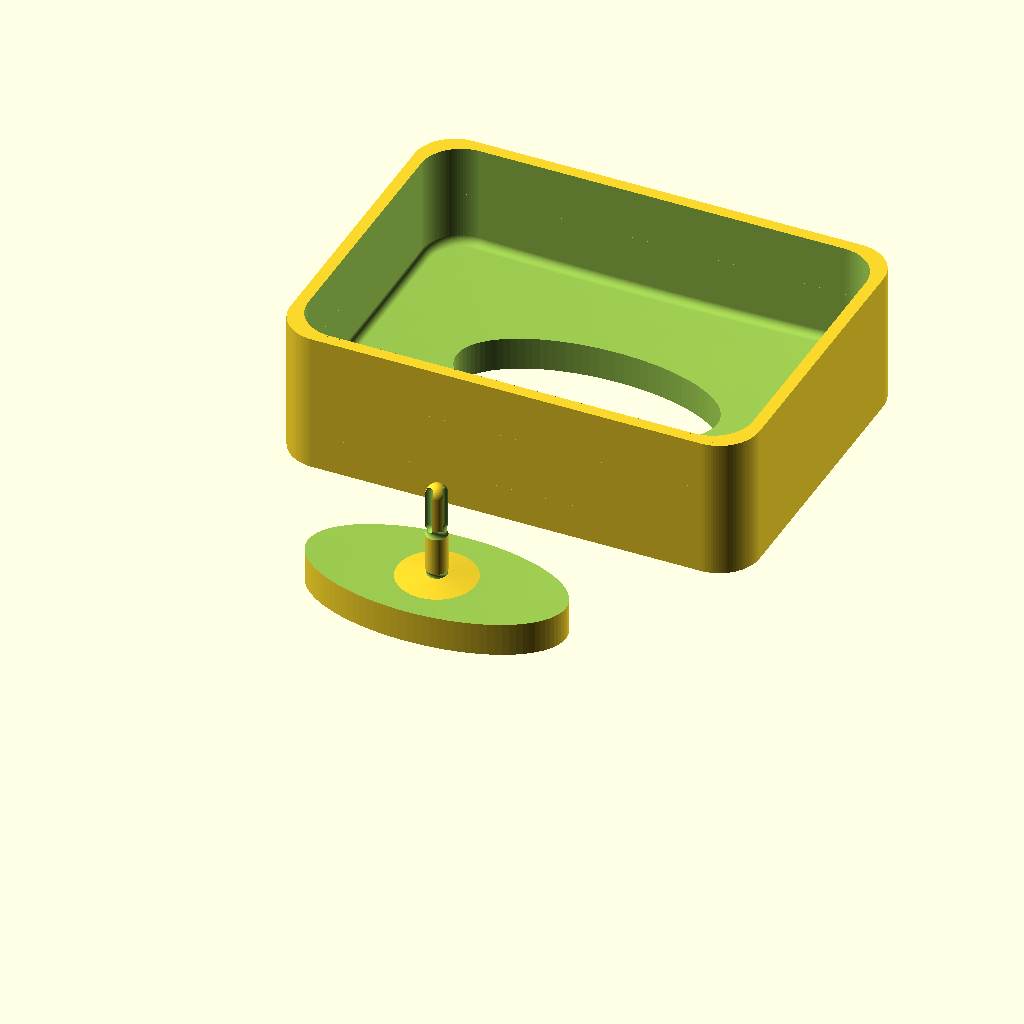
Cell 1 — every parameter at its default value.
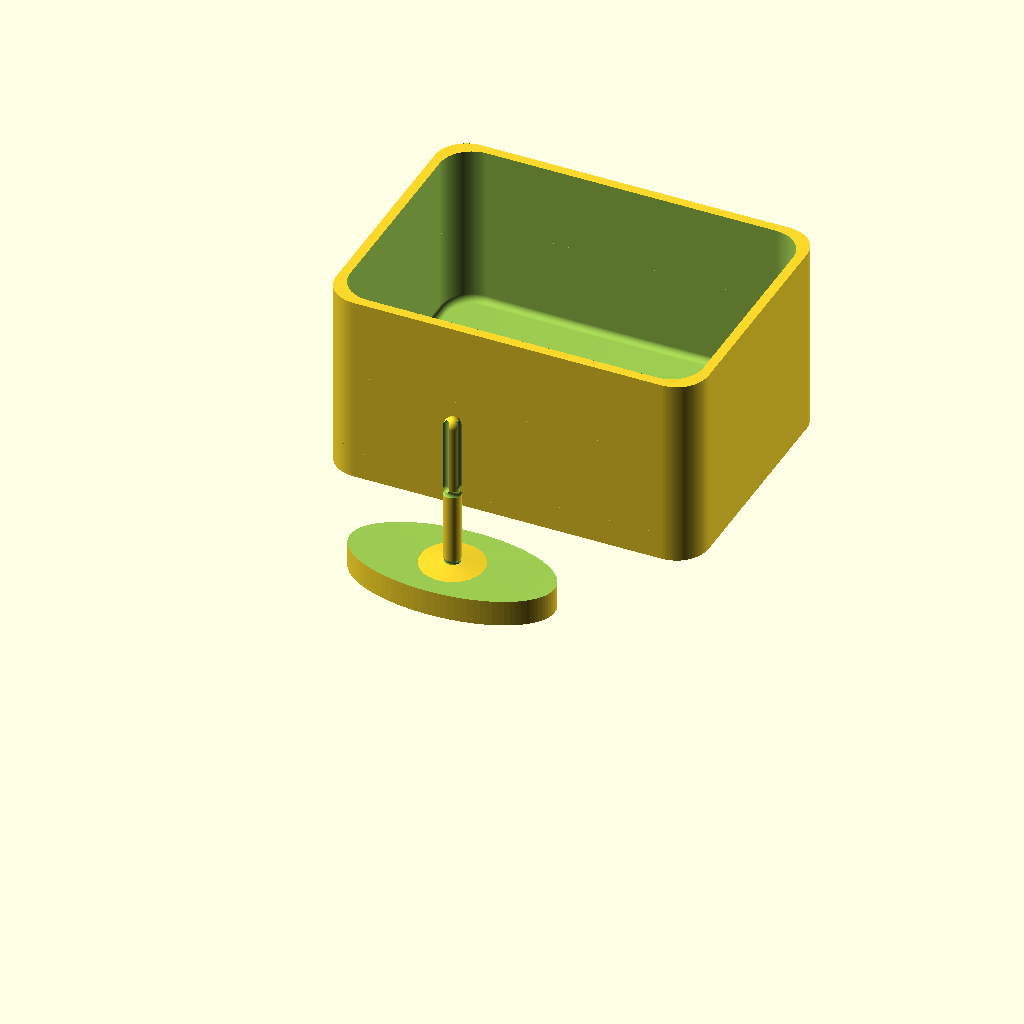
Cell 2 — Stoma_Height set to 50, the other parameters unchanged.
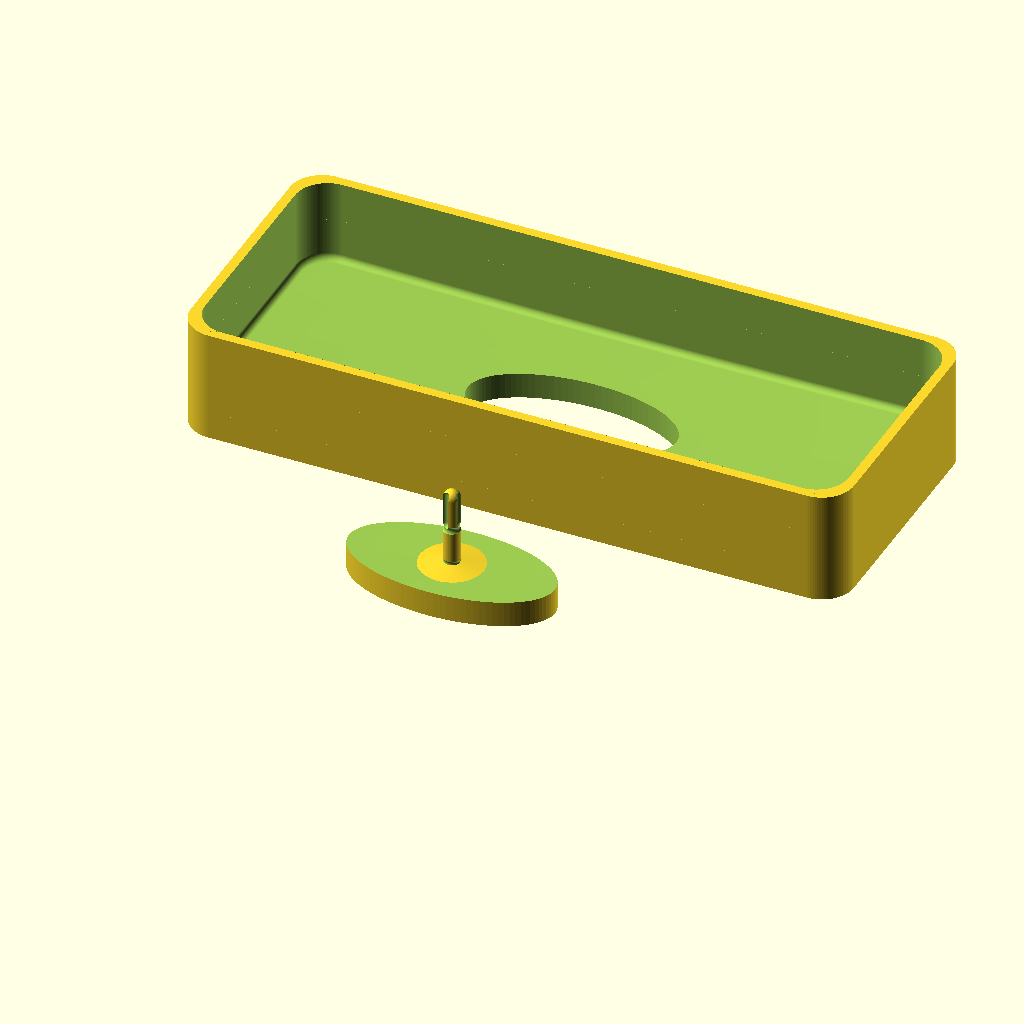
Cell 3: Dummy_Length = 200 (everything else at default).
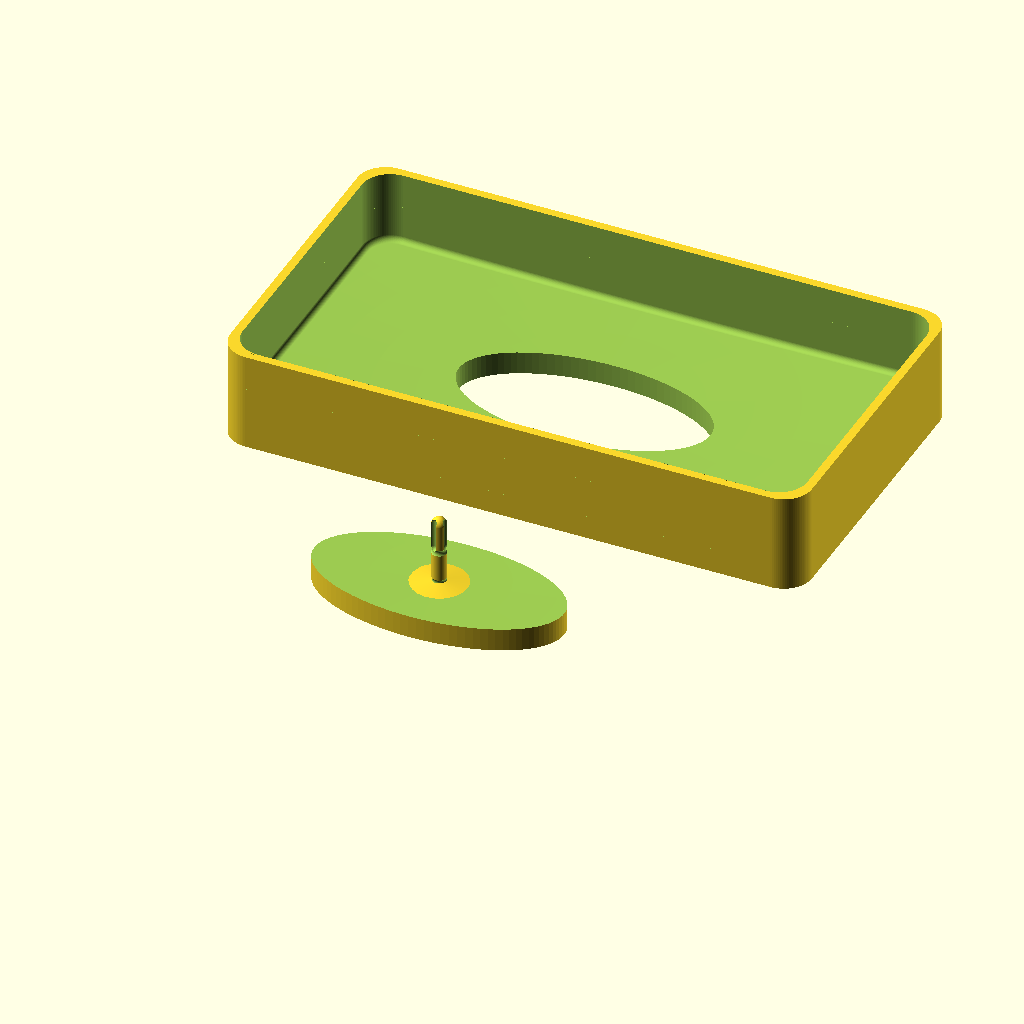
Cell 4: Dummy_Width = 200 (everything else at default).
All cells are drawn from the same view direction (rotation 55°, 0°, 25°, orthographic, colour scheme Cornfield), but the view is re-fitted for each cell, so position and scale can differ between cells as well as the parameter.
The OpenSCAD source (inputs/thingiverse/files/thing-3495871/files/HelpersHelper-mold.scad):
/*----------------------------------------------------------------------------*/
/*-------                           SETTINGS                          --------*/
/*----------------------------------------------------------------------------*/

// Height of stoma without balloon
Stoma_Height = 25; // [15:1:50]

// Diameter of stoma
Stoma_Diameter = 5; // [2:1:10]

// Length of the complete training dummy
Dummy_Length = 110.5; // [50:0.1:200]

// Width of the complete training dummy
Dummy_Width = 80; // [50:0.1:200]



/////////////

/* [Hidden] */

$fn = 99;

// Longer side of mold always length
Mold_Length = Dummy_Length > Dummy_Width ? Dummy_Length : Dummy_Width;
Mold_Width = Dummy_Length > Dummy_Width ? Dummy_Width : Dummy_Length;

// Size of the mold
Mold_Size = [Mold_Length, Mold_Width, Stoma_Height];

// Radius of the rounded edges of the training dummy
Dummy_Outer_Radius = 10;

// Thickness of the outer shell
Shell_Thickness = 3;

// Radius of stoma
Stoma_Radius = Stoma_Diameter/2;

// Tolerance
tolerance = 0.18;

// Get assembled STL
assembled = false;



// TODO rounded edge for better build plate removal
// TODO pin tampering cuts are not parameterized
// TODO animation von parameteranpassung und zusammensetzen


//// Create model

obj_translate = (assembled == true) ? [0, 0, 0] : [0, -Mold_Width, 0];
make_case(Mold_Size, Shell_Thickness, Dummy_Outer_Radius);
translate(obj_translate)
make_pin(Mold_Size, Shell_Thickness, Dummy_Outer_Radius, Stoma_Height, Stoma_Diameter);


//// Modules

module make_pin(inner_size, thickness, shell_fillet_radius, stoma_height, stoma_diameter) {
    union() {
        // Negative of the case hole
        intersection() {
            make_case(inner_size, thickness, shell_fillet_radius, hole=false);
            scale([2,1,1])
            cylinder(inner_size[2]*4, r=inner_size[1]/5, center=true);
        }
        make_inner_shape(stoma_height, stoma_diameter);
        translate([0,0,8])
        cylinder(h = 1, r1 = 10, r2=0);
    }
}

module make_inner_shape(stoma_height, stoma_diameter) {
    shrinkage = -0.05; // Shrinkage factor of inner tunnel
    tightness = 0.55; // Controls the tightness of the upper 3 canals
    
    pin_height = stoma_height+8; // Stoma height + ground_plate height
    shaft_radius = Stoma_Diameter/2*(1-shrinkage); // Shrink inner tunnel according to stoma diameter
    canal_radius = shaft_radius*tightness; // Radius of the 3 canals which tighten the upper half
    
    difference() {
        // Pin
        translate([0,0,pin_height/2])
        rounded_cylinder(pin_height, shaft_radius);
        // Tapering bottom
        translate([0,0,9.2])
        torus(shaft_radius*1.4, 1.3);
        // Tapering middle
        middle = 8+stoma_height/2;
        translate([0,0,middle])
        torus(shaft_radius*1.4, 1.5);
        // Narrowing top
        upper_third = 8+(stoma_height/4)*3;
        for (i = [1:3]) {
            angle = (360/3)*i;
            x = shaft_radius*cos(angle);
            y = shaft_radius*sin(angle);
            translate([x,y,upper_third])
            rounded_cylinder(stoma_height/2, canal_radius);
        }
    }
}

module make_case(inner_size, thickness, shell_fillet_radius, hole=true) {
    // Outer dimensions
    length = inner_size[0]+2*thickness;
    width = inner_size[1]+2*thickness;
    height = inner_size[2]+8+2; // 8=ground plate 2=overflow protection
    
    difference() {
        rounded_cube([length, width, height], r = shell_fillet_radius);
        translate([0,0,8])
        make_case_pocket(inner_size, shell_fillet_radius);
        if (hole) {
            scale([2,1,1])
            cylinder(20, r=(inner_size[1]/5)+tolerance, center=true);
        }
    }
}

module make_case_pocket(size, shell_fillet_radius) {
    // Outer rounding radius
    orr = 2;
    // Because of the minkowski, we will add orr*2 in every direction, this is why we have to substract it from the cube to get the right dimensions
    corrected_size = [size[0]-2*orr,size[1]-2*orr, size[2]];
    
    translate([0,0,size[2]/2+orr])
    union() {
        minkowski() {
            intersection() {
                rounded_cube(corrected_size, r = shell_fillet_radius-orr, center = true);
                scale([0.1*size[0], 0.1*size[0], 1])
                sphere(size[2]/2); // Half of stoma height
            }
            sphere(2);
        }
        rounded_cube(size, r = shell_fillet_radius, center = false);
    }
}

//// HELPER MODULES

// Makes a cube with rounded corner
// NOTE: This is not completely safe, will generate wrong stuf if radius is smaller equal than half of a side
module rounded_cube(size, r = 5, center = false) {
    l = size[0]-r*2; b = size[1]-r*2; h = size[2]/2;
    
    obj_translate = (center == true) ?
        [0,0,0] : [0,0,h];
    translate(v = obj_translate)
    minkowski() {
        cylinder(r = r, h, center = true);
        cube([l,b,h], center = true);
    }
}

// Makes a cylinder which has a rounded top and bottom
module rounded_cylinder (h, r) {
    h = h-r*2;
    hull () {
        translate([0,0,-h/2])
        sphere(r);
        translate([0,0,h/2])
        sphere(r);
    }
}

// Makes a torus
module torus (r1, r2) {
    rotate_extrude(convexity = 10)
    translate([r1, 0, 0])
    circle(r = r2);
}
Parameter table extracted from the source (name, type, default, range or options):
Stoma_Height: number, default 25, range 15 to 50, step 1
Stoma_Diameter: number, default 5, range 2 to 10, step 1
Dummy_Length: number, default 110.5, range 50 to 200, step 0.1
Dummy_Width: number, default 80, range 50 to 200, step 0.1
